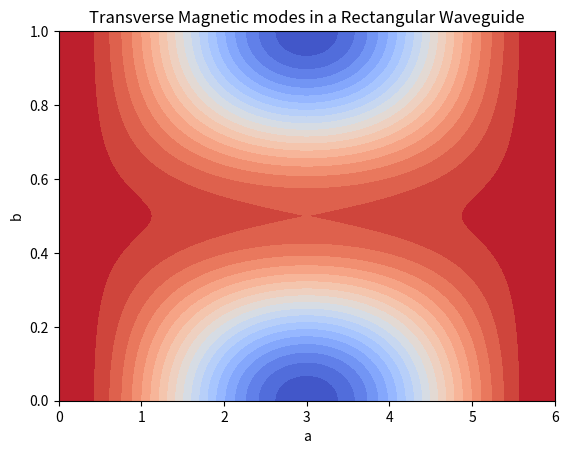

Python code for this plot:
# -*- coding: utf-8 -*-
"""
Purpose: Visualizing TM (Transverse Magnetic) modes in a rectangular waveguide
[redacted]
created: 3/6/2019
date modified: 6/26/19
"""
import numpy as np
import matplotlib.pyplot as plt

#import matplotlib.cm as cm
#B_z = 0 b/c transverse magnetic modes
#want to plot E^2, this will get you the intensity of the E-Field

#define constants and waveguide size
E0 = 100
a = 6
b = 1
m = 1
n = 1
pi = np.pi

#define grid 
x = np.linspace(0,6,6000)
y = np.linspace(0,1,1000)
x, y = np.meshgrid(x, y)

#make field equations
E_x = -100*(m*pi/a)*np.cos(m*pi*x/a)*np.sin(n*pi*y/b)
    
E_y = -100*(n*pi/b)*np.sin(m*pi*x/a)*np.cos(n*pi*y/b)

E_z = 100*(np.sin(m*pi*x/a)*np.sin(n*pi*y/b))
    
E_1 = (E_x*E_x + E_y*E_y + E_z*E_z)
    
E = np.sqrt(E_1)
        
#Adjust figures  
fig = plt.figure()
ax = fig.add_subplot(111)

#make contour plot with mapping colors
cpf = ax.contourf(x,y,E_1, 20, cmap='coolwarm_r')
plt.xlabel('a')
plt.ylabel('b')
plt.title('Transverse Magnetic modes in a Rectangular Waveguide')
plt.show()